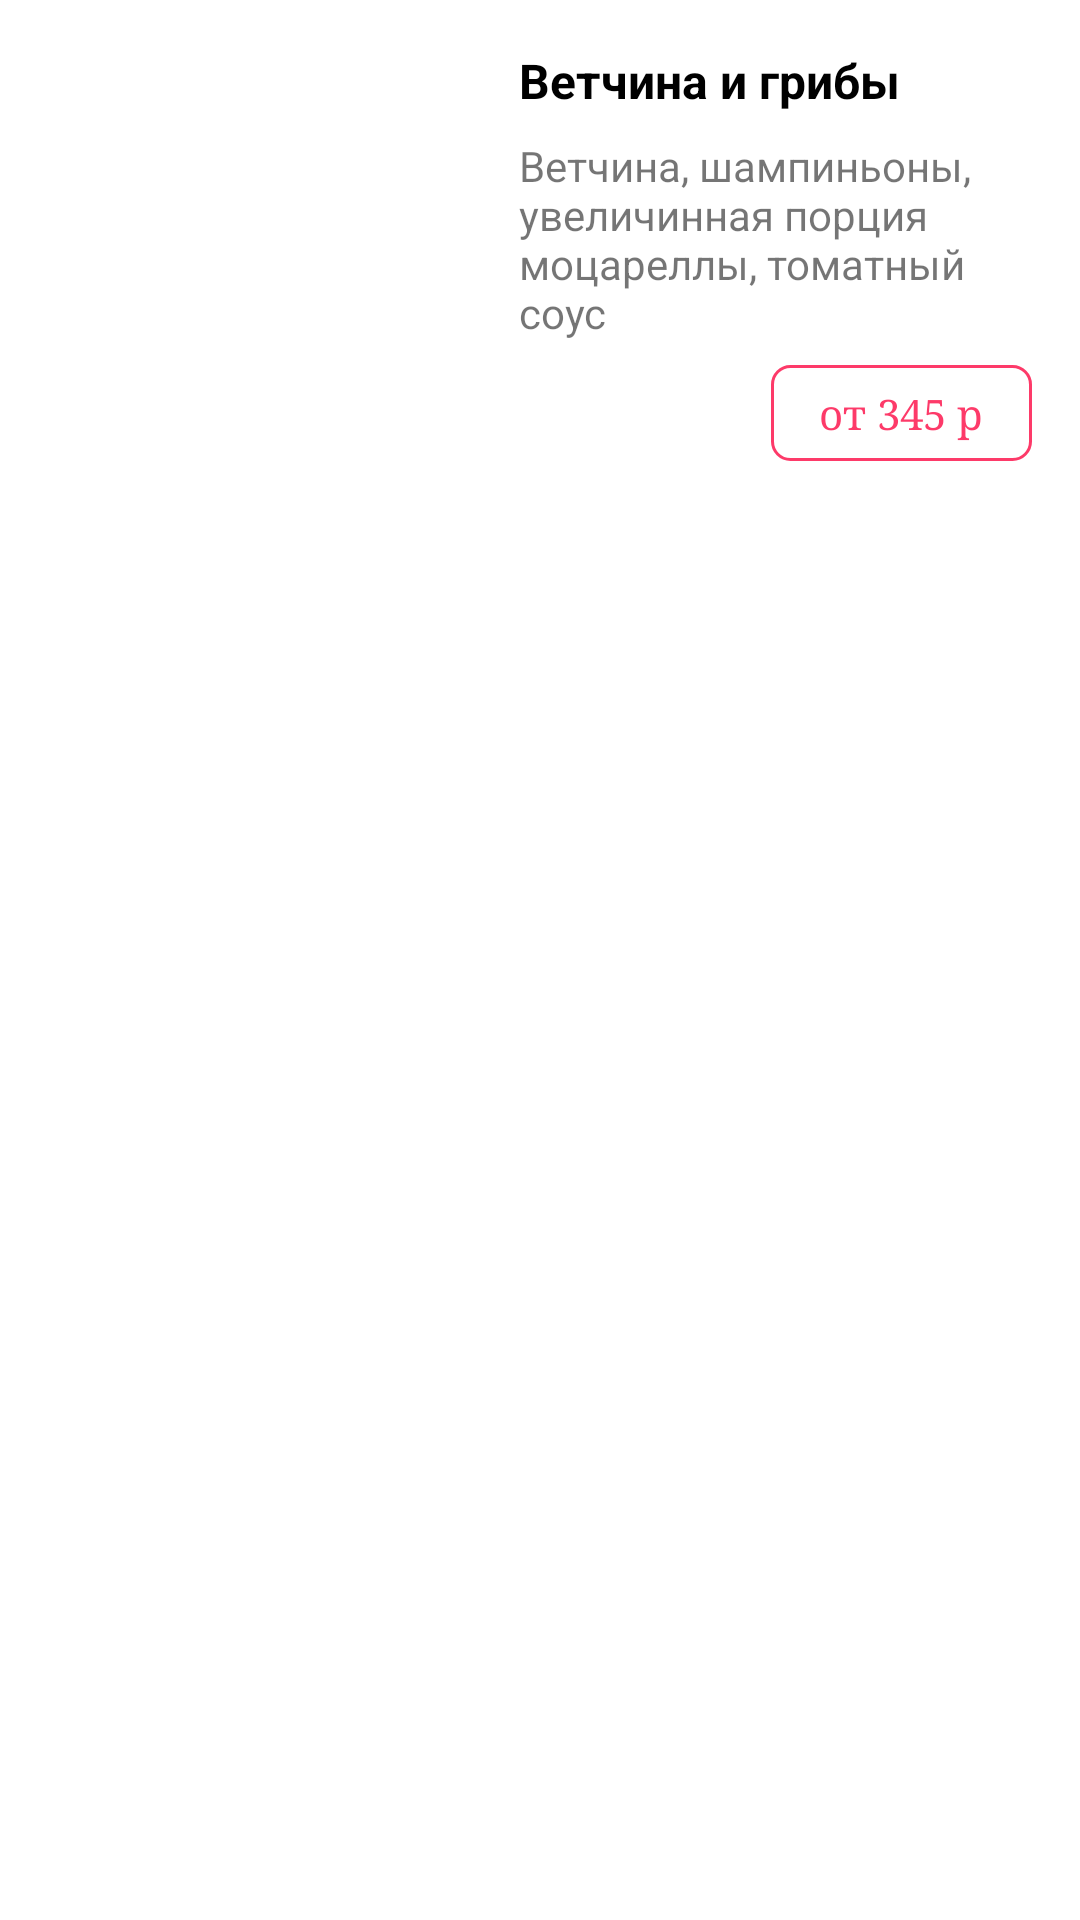

Reconstruct the res/layout file that produces this screen, plus the resources it refers to.
<!-- AndroidManifest.xml: application theme Theme.PizzaApp -->
<!-- res/layout/product_item.xml -->
<?xml version="1.0" encoding="utf-8"?>
<androidx.appcompat.widget.LinearLayoutCompat xmlns:android="http://schemas.android.com/apk/res/android"
    android:layout_width="match_parent"
    android:layout_height="167dp"
    android:orientation="horizontal">
    <ImageView
        android:id="@+id/product_image"
        android:layout_width="135dp"
        android:layout_height="135dp"
        android:layout_marginTop="16dp"
        android:layout_marginEnd="22dp"
        android:layout_marginStart="16dp"
        />
    <androidx.appcompat.widget.LinearLayoutCompat
        android:layout_width="match_parent"
        android:layout_height="match_parent"
        android:layout_marginTop="16dp"
        android:layout_marginBottom="16dp"
        android:orientation="vertical">
        <TextView
            android:id="@+id/product_name"
            android:layout_width="wrap_content"
            android:layout_height="wrap_content"
            android:textSize="16sp"
            android:layout_marginBottom="8dp"
            android:text="Ветчина и грибы"
            android:textColor="@color/black"
            android:textStyle="bold" />
        <TextView
            android:id="@+id/product_ingredients"
            android:layout_width="wrap_content"
            android:layout_height="wrap_content"
            android:layout_marginEnd="16dp"
            android:text="Ветчина, шампиньоны, увеличинная порция моцареллы, томатный соус"/>
        <TextView
            android:id="@+id/product_cost"
            android:layout_width="87dp"
            android:layout_height="32dp"
            android:layout_marginEnd="16dp"
            android:layout_gravity="end"
            android:layout_marginTop="8dp"
            android:gravity="center"
            android:fontFamily="serif"
            android:background="@drawable/cost_button_background"
            android:textColor="@color/pink"
            android:text="от 345 р"/>

    </androidx.appcompat.widget.LinearLayoutCompat>

</androidx.appcompat.widget.LinearLayoutCompat>
<!-- resources referenced by this layout -->
<resources>
  <color name="black">#FF000000</color>
  <color name="pink">#FD3A69</color>
  <!-- drawable cost_button_background (drawable) -->
  <?xml version="1.0" encoding="utf-8"?>
  <shape xmlns:android="http://schemas.android.com/apk/res/android"
      android:shape="rectangle">
  
      <corners
          android:radius="6dp" />
  
      <solid android:color="@color/white" />
  
      <stroke
          android:width="1dp"
          android:color="@color/pink" />
  </shape>
  <style name="Theme.PizzaApp" parent="Theme.MaterialComponents.DayNight.NoActionBar">
          
          <item name="colorPrimary">@color/pink</item>
          <item name="colorPrimaryVariant">@color/white</item>
          <item name="colorOnPrimary">@color/white</item>
          
          <item name="colorSecondary">@color/teal_200</item>
          <item name="colorSecondaryVariant">@color/teal_700</item>
          <item name="colorOnSecondary">@color/black</item>
          
          <item name="android:statusBarColor">?attr/colorPrimary</item>
          
      </style>
  <color name="white">#FFFFFFFF</color>
  <color name="teal_200">#FF03DAC5</color>
  <color name="teal_700">#FF018786</color>
</resources>
